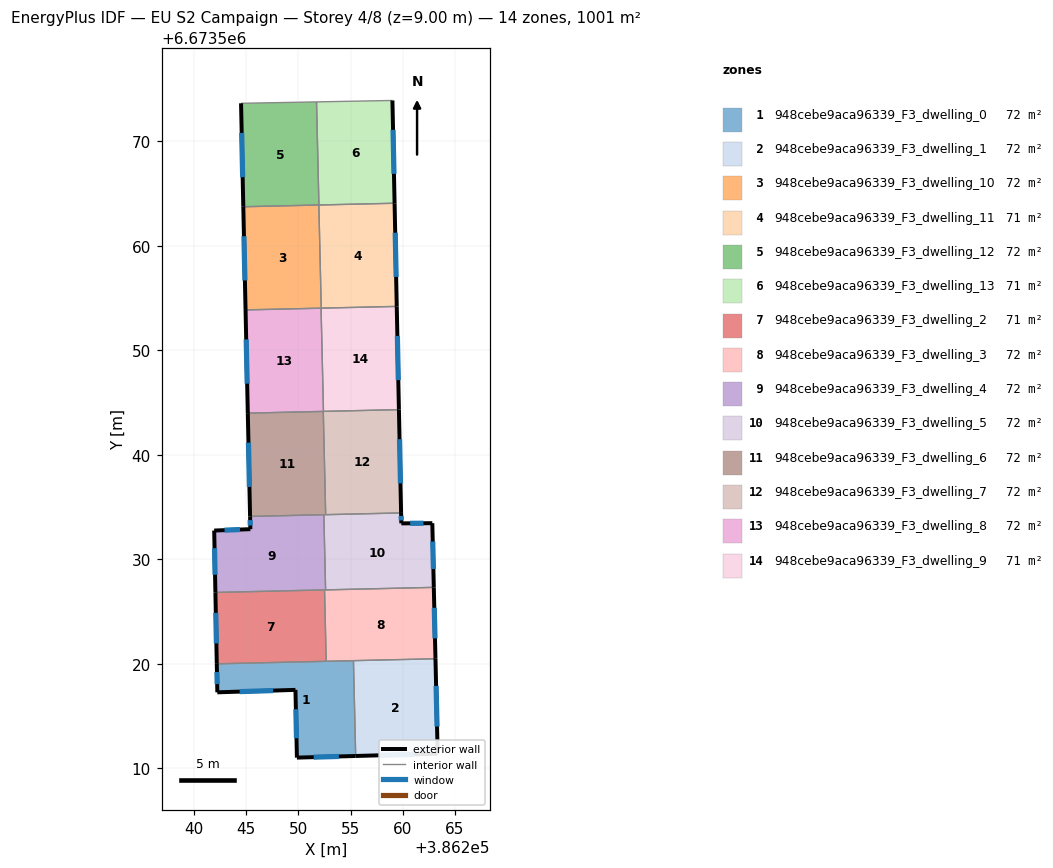
=== STOREY PLAN SPEC (per zone: floor XY polygon, exterior-wall plan segments, windows/doors) ===
zone 1: 948cebe9aca96339_F3_dwelling_0  (71.5 m²)
  floor: (386255.28, 6673520.29) (386255.49, 6673511.17) (386249.86, 6673511.01) (386249.73, 6673517.49) (386242.25, 6673517.26) (386242.20, 6673519.99)
  exterior wall: (386242.25, 6673517.26) – (386249.73, 6673517.49)  [7.5 m]
    window: (386244.39, 6673517.33) – (386247.59, 6673517.43)  [4.1 m²]
  exterior wall: (386242.20, 6673519.99) – (386242.25, 6673517.26)  [2.7 m]
    window: (386242.21, 6673519.21) – (386242.23, 6673518.04)  [1.5 m²]
  exterior wall: (386249.86, 6673511.01) – (386255.49, 6673511.17)  [5.6 m]
    window: (386251.47, 6673511.05) – (386253.88, 6673511.12)  [3.1 m²]
  exterior wall: (386249.73, 6673517.49) – (386249.86, 6673511.01)  [6.5 m]
    window: (386249.77, 6673515.64) – (386249.83, 6673512.86)  [3.6 m²]
  interior walls: 3
zone 2: 948cebe9aca96339_F3_dwelling_1  (71.5 m²)
  floor: (386263.13, 6673520.47) (386263.34, 6673511.38) (386255.49, 6673511.17) (386255.28, 6673520.29)
  exterior wall: (386255.49, 6673511.17) – (386263.34, 6673511.38)  [7.9 m]
    window: (386257.73, 6673511.23) – (386261.10, 6673511.32)  [4.3 m²]
  exterior wall: (386263.34, 6673511.38) – (386263.13, 6673520.47)  [9.1 m]
    window: (386263.28, 6673513.98) – (386263.19, 6673517.88)  [5.0 m²]
  interior walls: 2
zone 3: 948cebe9aca96339_F3_dwelling_10  (71.5 m²)
  floor: (386251.97, 6673563.90) (386252.20, 6673554.03) (386252.18, 6673554.03) (386244.95, 6673553.86) (386244.73, 6673563.73)
  exterior wall: (386244.73, 6673563.73) – (386244.95, 6673553.86)  [9.9 m]
    window: (386244.80, 6673560.91) – (386244.89, 6673556.68)  [5.4 m²]
  interior walls: 4
zone 4: 948cebe9aca96339_F3_dwelling_11  (71.5 m²)
  floor: (386259.21, 6673564.07) (386259.42, 6673554.20) (386252.20, 6673554.03) (386251.97, 6673563.90)
  exterior wall: (386259.42, 6673554.20) – (386259.21, 6673564.07)  [9.9 m]
    window: (386259.36, 6673557.02) – (386259.27, 6673561.25)  [5.4 m²]
  interior walls: 3
zone 5: 948cebe9aca96339_F3_dwelling_12  (71.5 m²)
  floor: (386251.74, 6673573.77) (386251.97, 6673563.90) (386244.73, 6673563.73) (386244.52, 6673573.63)
  exterior wall: (386244.52, 6673573.63) – (386244.73, 6673563.73)  [9.9 m]
    window: (386244.58, 6673570.80) – (386244.67, 6673566.56)  [5.5 m²]
  interior walls: 3
zone 6: 948cebe9aca96339_F3_dwelling_13  (71.5 m²)
  floor: (386259.01, 6673573.91) (386259.21, 6673564.07) (386251.97, 6673563.90) (386251.74, 6673573.77)
  exterior wall: (386259.21, 6673564.07) – (386259.01, 6673573.91)  [9.8 m]
    window: (386259.15, 6673566.88) – (386259.07, 6673571.09)  [5.4 m²]
  interior walls: 3
zone 7: 948cebe9aca96339_F3_dwelling_2  (71.5 m²)
  floor: (386252.51, 6673527.06) (386252.67, 6673520.23) (386242.20, 6673519.99) (386242.06, 6673526.82)
  exterior wall: (386242.06, 6673526.82) – (386242.20, 6673519.99)  [6.8 m]
    window: (386242.10, 6673524.87) – (386242.16, 6673521.94)  [3.8 m²]
  interior walls: 3
zone 8: 948cebe9aca96339_F3_dwelling_3  (71.5 m²)
  floor: (386262.97, 6673527.30) (386263.13, 6673520.47) (386252.67, 6673520.23) (386252.51, 6673527.06)
  exterior wall: (386263.13, 6673520.47) – (386262.97, 6673527.30)  [6.8 m]
    window: (386263.08, 6673522.42) – (386263.01, 6673525.35)  [3.8 m²]
  interior walls: 5
zone 9: 948cebe9aca96339_F3_dwelling_4  (71.5 m²)
  floor: (386252.44, 6673534.26) (386252.61, 6673527.06) (386242.06, 6673526.82) (386241.95, 6673532.74) (386245.41, 6673532.88) (386245.38, 6673534.09)
  exterior wall: (386245.41, 6673532.88) – (386241.95, 6673532.74)  [3.5 m]
    window: (386244.42, 6673532.84) – (386242.94, 6673532.78)  [1.9 m²]
  exterior wall: (386245.38, 6673534.09) – (386245.41, 6673532.88)  [1.2 m]
    window: (386245.39, 6673533.75) – (386245.40, 6673533.22)  [0.7 m²]
  exterior wall: (386241.95, 6673532.74) – (386242.06, 6673526.82)  [5.9 m]
    window: (386241.98, 6673531.05) – (386242.03, 6673528.51)  [3.3 m²]
  interior walls: 4
zone 10: 948cebe9aca96339_F3_dwelling_5  (71.5 m²)
  floor: (386262.83, 6673533.45) (386262.97, 6673527.30) (386252.61, 6673527.06) (386252.44, 6673534.26) (386259.84, 6673534.43) (386259.86, 6673533.43)
  exterior wall: (386259.86, 6673533.43) – (386259.84, 6673534.43)  [1.0 m]
    window: (386259.85, 6673533.72) – (386259.84, 6673534.14)  [0.6 m²]
  exterior wall: (386262.83, 6673533.45) – (386259.86, 6673533.43)  [3.0 m]
    window: (386261.98, 6673533.44) – (386260.71, 6673533.43)  [1.6 m²]
  exterior wall: (386262.97, 6673527.30) – (386262.83, 6673533.45)  [6.1 m]
    window: (386262.93, 6673529.06) – (386262.87, 6673531.69)  [3.4 m²]
  interior walls: 4
zone 11: 948cebe9aca96339_F3_dwelling_6  (71.5 m²)
  floor: (386252.39, 6673544.15) (386252.62, 6673534.26) (386245.38, 6673534.09) (386245.17, 6673543.98)
  exterior wall: (386245.17, 6673543.98) – (386245.38, 6673534.09)  [9.9 m]
    window: (386245.23, 6673541.15) – (386245.32, 6673536.92)  [5.4 m²]
  interior walls: 4
zone 12: 948cebe9aca96339_F3_dwelling_7  (71.5 m²)
  floor: (386259.63, 6673544.32) (386259.84, 6673534.43) (386252.62, 6673534.26) (386252.39, 6673544.15)
  exterior wall: (386259.84, 6673534.43) – (386259.63, 6673544.32)  [9.9 m]
    window: (386259.78, 6673537.25) – (386259.69, 6673541.49)  [5.4 m²]
  interior walls: 4
zone 13: 948cebe9aca96339_F3_dwelling_8  (71.5 m²)
  floor: (386252.18, 6673554.03) (386252.41, 6673544.15) (386252.39, 6673544.15) (386245.17, 6673543.98) (386244.95, 6673553.86)
  exterior wall: (386244.95, 6673553.86) – (386245.17, 6673543.98)  [9.9 m]
    window: (386245.01, 6673551.04) – (386245.10, 6673546.80)  [5.4 m²]
  interior walls: 4
zone 14: 948cebe9aca96339_F3_dwelling_9  (71.5 m²)
  floor: (386259.42, 6673554.20) (386259.63, 6673544.32) (386252.41, 6673544.15) (386252.18, 6673554.03)
  exterior wall: (386259.63, 6673544.32) – (386259.42, 6673554.20)  [9.9 m]
    window: (386259.57, 6673547.14) – (386259.48, 6673551.37)  [5.4 m²]
  interior walls: 4

=== DERIVED (storey summary) ===
Building: EU S2 Campaign
Storey: 4 of 8  (floor level z = 9.00 m)
Storey gross floor area: 1001.1 m²
Zones on this storey: 14
  - 948cebe9aca96339_F3_dwelling_0: floor 71.5 m²; exterior wall 22.3 m (67.0 m²); 4 window(s) 12.3 m²; WWR 18.4%
  - 948cebe9aca96339_F3_dwelling_1: floor 71.5 m²; exterior wall 16.9 m (50.8 m²); 2 window(s) 9.3 m²; WWR 18.4%
  - 948cebe9aca96339_F3_dwelling_10: floor 71.5 m²; exterior wall 9.9 m (29.6 m²); 1 window(s) 5.4 m²; WWR 18.4%
  - 948cebe9aca96339_F3_dwelling_11: floor 71.5 m²; exterior wall 9.9 m (29.6 m²); 1 window(s) 5.4 m²; WWR 18.4%
  - 948cebe9aca96339_F3_dwelling_12: floor 71.5 m²; exterior wall 9.9 m (29.7 m²); 1 window(s) 5.5 m²; WWR 18.4%
  - 948cebe9aca96339_F3_dwelling_13: floor 71.5 m²; exterior wall 9.8 m (29.5 m²); 1 window(s) 5.4 m²; WWR 18.4%
  - 948cebe9aca96339_F3_dwelling_2: floor 71.5 m²; exterior wall 6.8 m (20.5 m²); 1 window(s) 3.8 m²; WWR 18.4%
  - 948cebe9aca96339_F3_dwelling_3: floor 71.5 m²; exterior wall 6.8 m (20.5 m²); 1 window(s) 3.8 m²; WWR 18.4%
  - 948cebe9aca96339_F3_dwelling_4: floor 71.5 m²; exterior wall 10.6 m (31.8 m²); 3 window(s) 5.8 m²; WWR 18.4%
  - 948cebe9aca96339_F3_dwelling_5: floor 71.5 m²; exterior wall 10.1 m (30.3 m²); 3 window(s) 5.6 m²; WWR 18.4%
  - 948cebe9aca96339_F3_dwelling_6: floor 71.5 m²; exterior wall 9.9 m (29.7 m²); 1 window(s) 5.4 m²; WWR 18.4%
  - 948cebe9aca96339_F3_dwelling_7: floor 71.5 m²; exterior wall 9.9 m (29.7 m²); 1 window(s) 5.4 m²; WWR 18.4%
  - 948cebe9aca96339_F3_dwelling_8: floor 71.5 m²; exterior wall 9.9 m (29.6 m²); 1 window(s) 5.4 m²; WWR 18.4%
  - 948cebe9aca96339_F3_dwelling_9: floor 71.5 m²; exterior wall 9.9 m (29.6 m²); 1 window(s) 5.4 m²; WWR 18.4%
Zone adjacency (shared interzone walls):
  - 948cebe9aca96339_F3_dwelling_0 ↔ 948cebe9aca96339_F3_dwelling_1
  - 948cebe9aca96339_F3_dwelling_0 ↔ 948cebe9aca96339_F3_dwelling_2
  - 948cebe9aca96339_F3_dwelling_0 ↔ 948cebe9aca96339_F3_dwelling_3
  - 948cebe9aca96339_F3_dwelling_1 ↔ 948cebe9aca96339_F3_dwelling_3
  - 948cebe9aca96339_F3_dwelling_10 ↔ 948cebe9aca96339_F3_dwelling_11
  - 948cebe9aca96339_F3_dwelling_10 ↔ 948cebe9aca96339_F3_dwelling_12
  - 948cebe9aca96339_F3_dwelling_10 ↔ 948cebe9aca96339_F3_dwelling_8
  - 948cebe9aca96339_F3_dwelling_10 ↔ 948cebe9aca96339_F3_dwelling_9
  - 948cebe9aca96339_F3_dwelling_11 ↔ 948cebe9aca96339_F3_dwelling_13
  - 948cebe9aca96339_F3_dwelling_11 ↔ 948cebe9aca96339_F3_dwelling_9
  - 948cebe9aca96339_F3_dwelling_12 ↔ 948cebe9aca96339_F3_dwelling_13
  - 948cebe9aca96339_F3_dwelling_2 ↔ 948cebe9aca96339_F3_dwelling_3
  - 948cebe9aca96339_F3_dwelling_2 ↔ 948cebe9aca96339_F3_dwelling_4
  - 948cebe9aca96339_F3_dwelling_3 ↔ 948cebe9aca96339_F3_dwelling_4
  - 948cebe9aca96339_F3_dwelling_3 ↔ 948cebe9aca96339_F3_dwelling_5
  - 948cebe9aca96339_F3_dwelling_4 ↔ 948cebe9aca96339_F3_dwelling_5
  - 948cebe9aca96339_F3_dwelling_4 ↔ 948cebe9aca96339_F3_dwelling_6
  - 948cebe9aca96339_F3_dwelling_5 ↔ 948cebe9aca96339_F3_dwelling_6
  - 948cebe9aca96339_F3_dwelling_5 ↔ 948cebe9aca96339_F3_dwelling_7
  - 948cebe9aca96339_F3_dwelling_6 ↔ 948cebe9aca96339_F3_dwelling_7
  - 948cebe9aca96339_F3_dwelling_6 ↔ 948cebe9aca96339_F3_dwelling_8
  - 948cebe9aca96339_F3_dwelling_7 ↔ 948cebe9aca96339_F3_dwelling_8
  - 948cebe9aca96339_F3_dwelling_7 ↔ 948cebe9aca96339_F3_dwelling_9
  - 948cebe9aca96339_F3_dwelling_8 ↔ 948cebe9aca96339_F3_dwelling_9